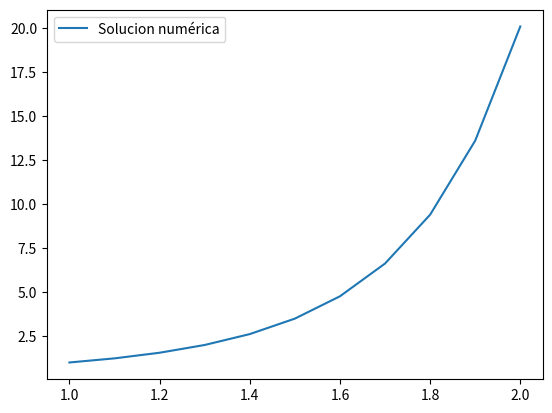

Write Python code to recreate this figure.
import optparse
import sympy as sp
from matplotlib import pyplot as plt

x, y = sp.symbols('x, y')

parser = optparse.OptionParser(description = 'Resolucion numerica dun problema de valor inicial utilizando o metodo Runge-Kutta de orde 4 (RK4). Exemplo de uso: python runge-kutta.py -n 15 -p 0.1 -x 0 -y 1 -d 3*x*y. Valores por defecto: numero = 10, paso = 0.1, inicial_x = 1, inicial_y = 1, derivada = 2*x*y')

parser.add_option('-n', '--numero', help = 'Numero de pasos nos que se desenvolvera o metodo', action = 'store')
parser.add_option('-p', '--paso', help = 'Tamaño do paso co que se iterará para obter as solucions numericas', action = 'store')
parser.add_option('-x', '--inicial_x', help = 'Valor X inicial', action = 'store')
parser.add_option('-y', '--inicial_y', help = 'Valor Y inicial', action = 'store')
parser.add_option('-d', '--derivada', help = 'Primeira derivada da solucion', action = 'store')
parser.set_defaults(numero = '10', paso = '0.1', inicial_x = '1', inicial_y = '1', derivada = '2*x*y')

options, arguments = parser.parse_args()


numero_pasos = eval(str(options.numero))
paso = eval(str(options.paso))
valor_inicial_x = eval(str(options.inicial_x))
valor_inicial_y = eval(str(options.inicial_y))
derivada = eval(str(options.derivada))

valores_x = []
valores_y = []

valores_x.append(valor_inicial_x)
valores_y.append(valor_inicial_y)

for i in range(numero_pasos):
    k1 = derivada.subs(x, valores_x[i]).subs(y, valores_y[i])
    k2 = derivada.subs(x, valores_x[i] + 0.5 * paso).subs(y, valores_y[i] + 0.5 * paso * k1)
    k3 = derivada.subs(x, valores_x[i] + 0.5 * paso).subs(y, valores_y[i] + 0.5 * paso * k2)
    k4 = derivada.subs(x, valores_x[i] + paso).subs(y, valores_y[i] + paso * k3)

    valores_y.append(valores_y[i] + paso/6 * (k1 + 2*k2 + 2*k3 + k4))
    valores_x.append(valores_x[i] + paso)

print('Valores de X: \t Valores de Y:')
for i in range(numero_pasos+1):
    print('%6f \t %6f' %(valores_x[i], valores_y[i]))  

fig, ax = plt.subplots()
ax.plot(valores_x, valores_y, label="Solucion numérica")
ax.legend()

plt.show()
